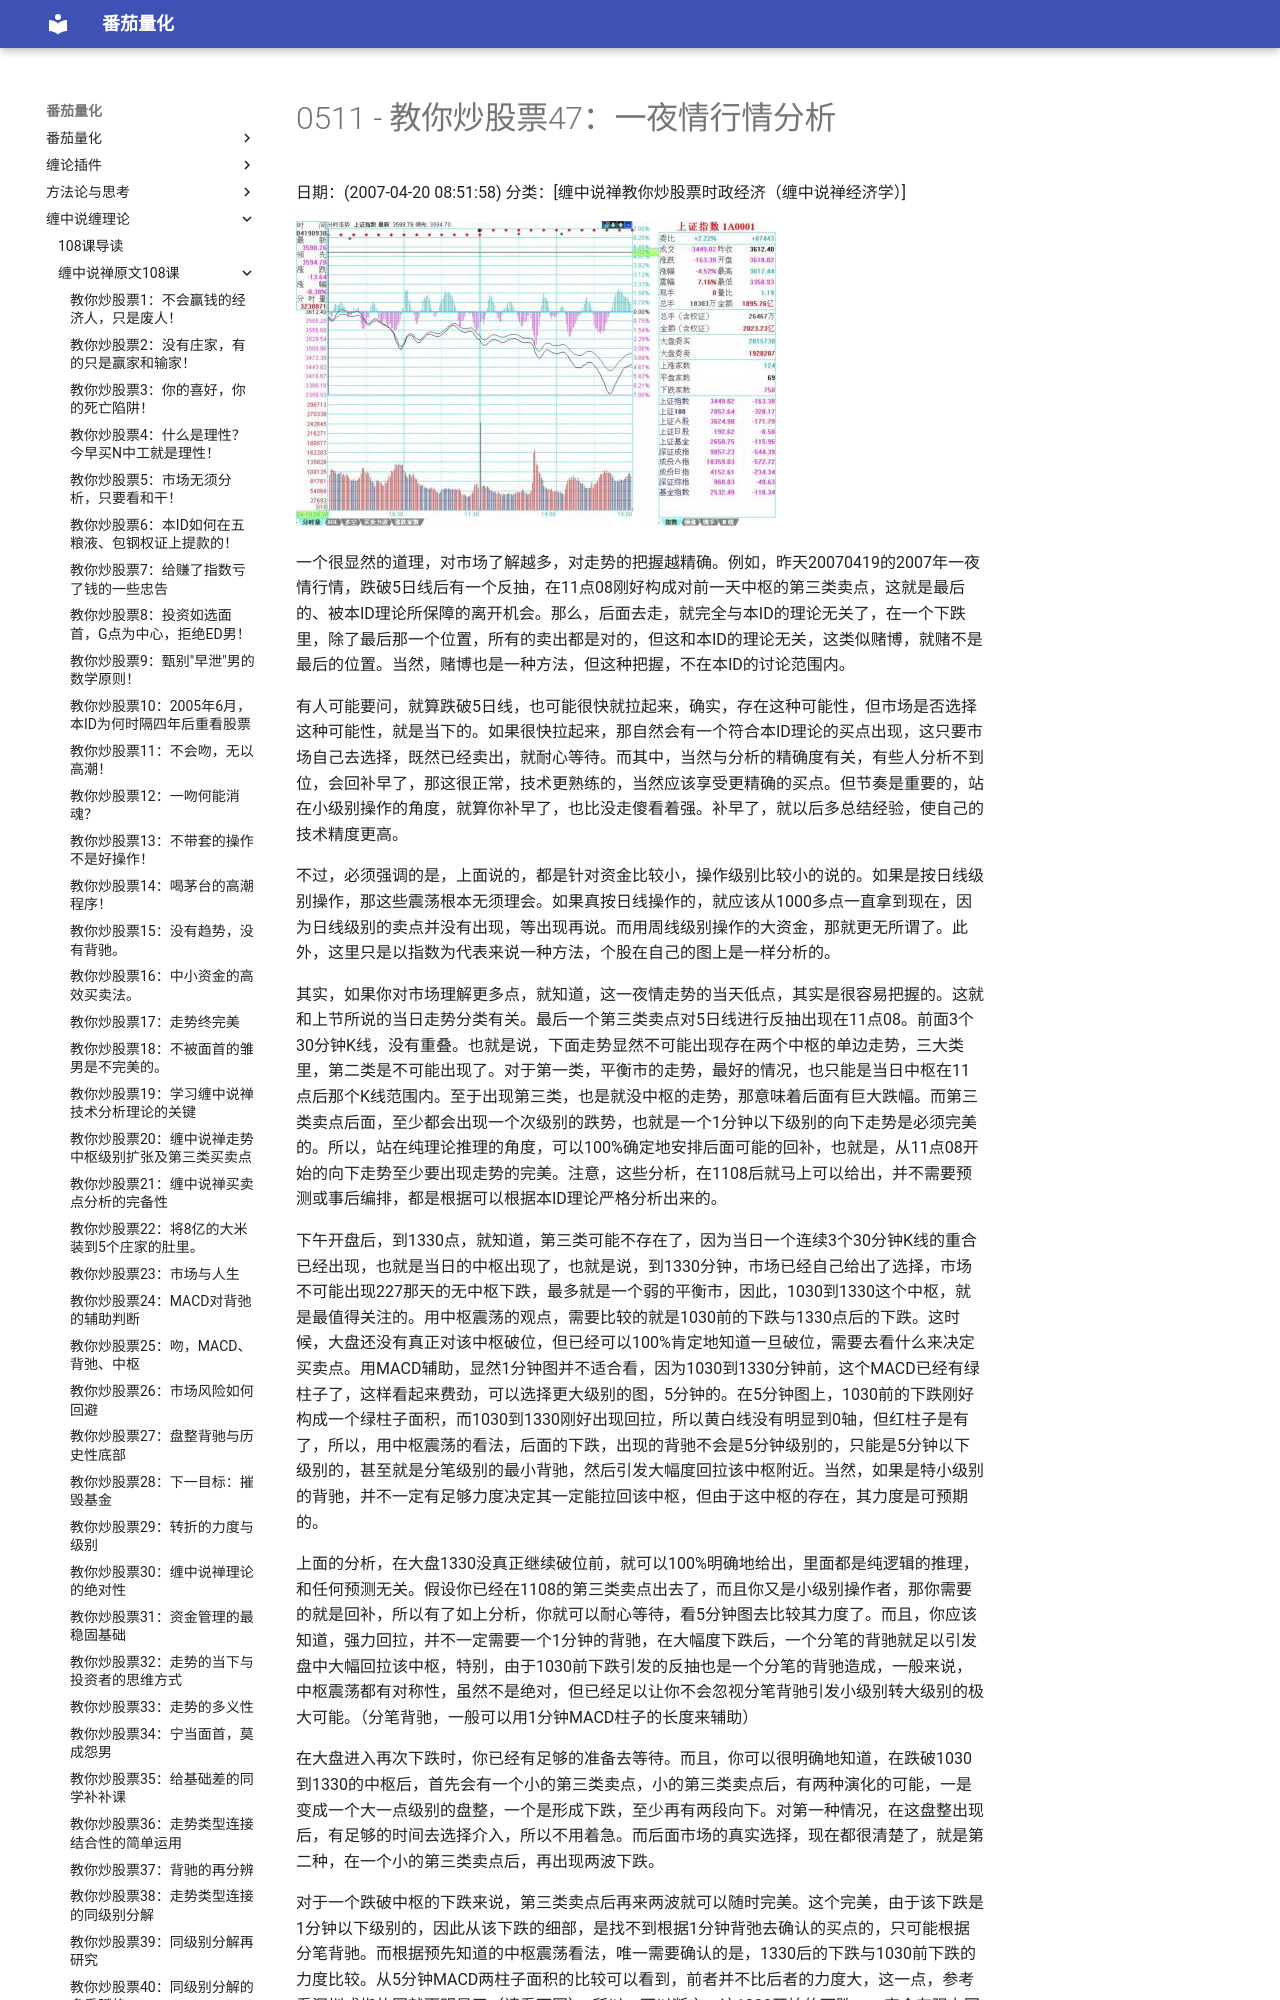

repository: kldcty/fqbook · page: 108/0511-486e105c010009wz-047/index.html · generator: mdbook

# 0511 - 教你炒股票47：一夜情行情分析
日期：(2007-04-20 08:51:58) 分类：[缠中说禅教你炒股票时政经济（缠中说禅经济学）] 

![image-20210814212254569](./pic/0511_1.png)

一个很显然的道理，对市场了解越多，对走势的把握越精确。例如，昨天20070419的2007年一夜情行情，跌破5日线后有一个反抽，在11点08刚好构成对前一天中枢的第三类卖点，这就是最后的、被本ID理论所保障的离开机会。那么，后面去走，就完全与本ID的理论无关了，在一个下跌里，除了最后那一个位置，所有的卖出都是对的，但这和本ID的理论无关，这类似赌博，就赌不是最后的位置。当然，赌博也是一种方法，但这种把握，不在本ID的讨论范围内。

有人可能要问，就算跌破5日线，也可能很快就拉起来，确实，存在这种可能性，但市场是否选择这种可能性，就是当下的。如果很快拉起来，那自然会有一个符合本ID理论的买点出现，这只要市场自己去选择，既然已经卖出，就耐心等待。而其中，当然与分析的精确度有关，有些人分析不到位，会回补早了，那这很正常，技术更熟练的，当然应该享受更精确的买点。但节奏是重要的，站在小级别操作的角度，就算你补早了，也比没走傻看着强。补早了，就以后多总结经验，使自己的技术精度更高。

不过，必须强调的是，上面说的，都是针对资金比较小，操作级别比较小的说的。如果是按日线级别操作，那这些震荡根本无须理会。如果真按日线操作的，就应该从1000多点一直拿到现在，因为日线级别的卖点并没有出现，等出现再说。而用周线级别操作的大资金，那就更无所谓了。此外，这里只是以指数为代表来说一种方法，个股在自己的图上是一样分析的。

其实，如果你对市场理解更多点，就知道，这一夜情走势的当天低点，其实是很容易把握的。这就和上节所说的当日走势分类有关。最后一个第三类卖点对5日线进行反抽出现在11点08。前面3个30分钟K线，没有重叠。也就是说，下面走势显然不可能出现存在两个中枢的单边走势，三大类里，第二类是不可能出现了。对于第一类，平衡市的走势，最好的情况，也只能是当日中枢在11点后那个K线范围内。至于出现第三类，也是就没中枢的走势，那意味着后面有巨大跌幅。而第三类卖点后面，至少都会出现一个次级别的跌势，也就是一个1分钟以下级别的向下走势是必须完美的。所以，站在纯理论推理的角度，可以100%确定地安排后面可能的回补，也就是，从11点08开始的向下走势至少要出现走势的完美。注意，这些分析，在1108后就马上可以给出，并不需要预测或事后编排，都是根据可以根据本ID理论严格分析出来的。

下午开盘后，到1330点，就知道，第三类可能不存在了，因为当日一个连续3个30分钟K线的重合已经出现，也就是当日的中枢出现了，也就是说，到1330分钟，市场已经自己给出了选择，市场不可能出现227那天的无中枢下跌，最多就是一个弱的平衡市，因此，1030到1330这个中枢，就是最值得关注的。用中枢震荡的观点，需要比较的就是1030前的下跌与1330点后的下跌。这时候，大盘还没有真正对该中枢破位，但已经可以100%肯定地知道一旦破位，需要去看什么来决定买卖点。用MACD辅助，显然1分钟图并不适合看，因为1030到1330分钟前，这个MACD已经有绿柱子了，这样看起来费劲，可以选择更大级别的图，5分钟的。在5分钟图上，1030前的下跌刚好构成一个绿柱子面积，而1030到1330刚好出现回拉，所以黄白线没有明显到0轴，但红柱子是有了，所以，用中枢震荡的看法，后面的下跌，出现的背驰不会是5分钟级别的，只能是5分钟以下级别的，甚至就是分笔级别的最小背驰，然后引发大幅度回拉该中枢附近。当然，如果是特小级别的背驰，并不一定有足够力度决定其一定能拉回该中枢，但由于这中枢的存在，其力度是可预期的。

上面的分析，在大盘1330没真正继续破位前，就可以100%明确地给出，里面都是纯逻辑的推理，和任何预测无关。假设你已经在1108的第三类卖点出去了，而且你又是小级别操作者，那你需要的就是回补，所以有了如上分析，你就可以耐心等待，看5分钟图去比较其力度了。而且，你应该知道，强力回拉，并不一定需要一个1分钟的背驰，在大幅度下跌后，一个分笔的背驰就足以引发盘中大幅回拉该中枢，特别，由于1030前下跌引发的反抽也是一个分笔的背驰造成，一般来说，中枢震荡都有对称性，虽然不是绝对，但已经足以让你不会忽视分笔背驰引发小级别转大级别的极大可能。（分笔背驰，一般可以用1分钟MACD柱子的长度来辅助）

在大盘进入再次下跌时，你已经有足够的准备去等待。而且，你可以很明确地知道，在跌破1030到1330的中枢后，首先会有一个小的第三类卖点，小的第三类卖点后，有两种演化的可能，一是变成一个大一点级别的盘整，一个是形成下跌，至少再有两段向下。对第一种情况，在这盘整出现后，有足够的时间去选择介入，所以不用着急。而后面市场的真实选择，现在都很清楚了，就是第二种，在一个小的第三类卖点后，再出现两波下跌。

对于一个跌破中枢的下跌来说，第三类卖点后再来两波就可以随时完美。这个完美，由于该下跌是1分钟以下级别的，因此从该下跌的细部，是找不到根据1分钟背弛去确认的买点的，只可能根据分笔背驰。而根据预先知道的中枢震荡看法，唯一需要确认的是，1330后的下跌与1030前下跌的力度比较。从5分钟MACD两柱子面积的比较可以看到，前者并不比后者的力度大，这一点，参考看深圳成指的图就更明显了（请看下图）。所以，可以断言，这1330开始的下跌，一定会有强力回拉。



![image-20210814212337782](./pic/0511_2.png)
